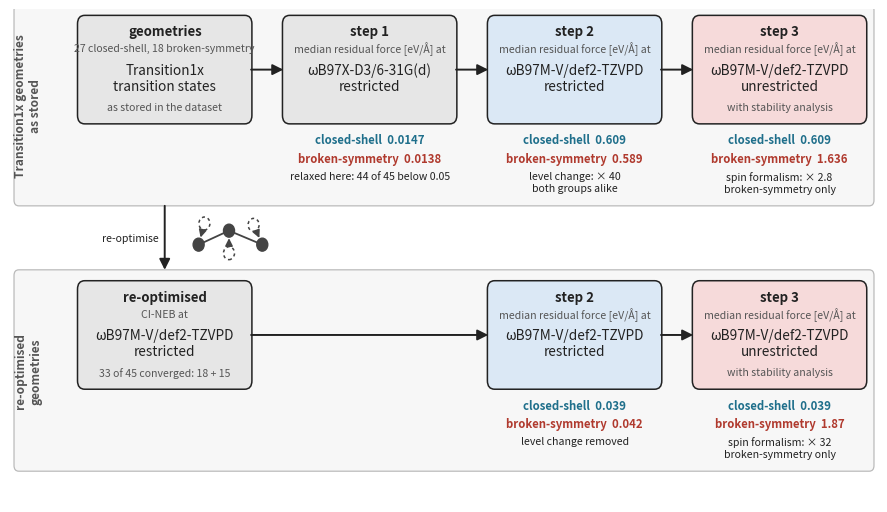

This figure's Python source: (Note: this script raises an exception after producing the figure.)
"""Flow diagram of the residual-force protocol (Section 4.1.5), results version:
same layout as plot_ladder_protocol_v3.py, but every box carries the measured
median residual force of the two groups, and the arrows carry the factors.
Numbers are the medians of Table tab:ladder (results/hinge_t1x.csv, hinge_tables.py).
Output: Pictures/fig_ladder_results.png

Run: python pipeline/plot_ladder_results.py   (from the repo root)
"""
import matplotlib
matplotlib.use("Agg")
import matplotlib.pyplot as plt
from matplotlib.patches import FancyBboxPatch, FancyArrowPatch, Circle

fig, ax = plt.subplots(figsize=(11.2, 6.4))
ax.set_xlim(-1.4, 20.2)
ax.set_ylim(-1.1, 9.3)
ax.axis("off")

GREY, BLUE, RED, INK, DIM = "#e6e6e6", "#dbe8f5", "#f6dada", "#222222", "#555555"
CS, BS = "#1f6f8b", "#b03a2e"   # closed-shell / broken-symmetry colours
W, H = 4.3, 2.25
XS = [0.3, 5.4, 10.5, 15.6]
Y1, Y2 = 6.9, 1.3
BIG, SMALL = 9.8, 7.6

# medians of the residual force [eV/A], Table tab:ladder
N = {"s1": ("0.0147", "0.0138"), "s2": ("0.609", "0.589"), "s3": ("0.609", "1.636"),
     "r2": ("0.039", "0.042"), "r3": ("0.039", "1.87")}   # as printed in Table tab:ladder

def box(x, y, title, big, small_above=None, small_below=None, fc=GREY, w=W, h=H):
    ax.add_patch(FancyBboxPatch((x, y), w, h, boxstyle="round,pad=0.02,rounding_size=0.18",
                                fc=fc, ec=INK, lw=1.1))
    ax.text(x + w / 2, y + h - 0.32, title, ha="center", va="center",
            fontsize=9.5, fontweight="bold", color=INK)
    cy = y + 0.95
    if small_above:
        ax.text(x + w / 2, cy + 0.62, small_above, ha="center", va="center",
                fontsize=SMALL, color=DIM)
    ax.text(x + w / 2, cy, "\n".join(big), ha="center", va="center",
            fontsize=BIG, color=INK, linespacing=1.15)
    if small_below:
        ax.text(x + w / 2, cy - 0.62, small_below, ha="center", va="center",
                fontsize=SMALL, color=DIM)

def numbers(x, y, key, note=None):
    """Two coloured lines under a box: closed-shell and broken-symmetry medians."""
    cs, bs = N[key]
    fmt = str
    ax.text(x + W / 2, y - 0.22, f"closed-shell  {fmt(cs)}", ha="center", va="top",
            fontsize=8.2, color=CS, fontweight="bold")
    ax.text(x + W / 2, y - 0.62, f"broken-symmetry  {fmt(bs)}", ha="center", va="top",
            fontsize=8.2, color=BS, fontweight="bold")
    if note:
        ax.text(x + W / 2, y - 1.02, note, ha="center", va="top", fontsize=SMALL,
                style="italic", color=INK)

def arrow(x0, y0, x1, y1, label=None, above=None):
    ax.add_patch(FancyArrowPatch((x0, y0), (x1, y1), arrowstyle="-|>",
                                 mutation_scale=16, lw=1.4, color=INK,
                                 shrinkA=0, shrinkB=0))
    if label:
        ax.text((x0 + x1) / 2 - 0.15, (y0 + y1) / 2, label, ha="right",
                va="center", fontsize=SMALL, color=INK)
    if above:
        ax.text((x0 + x1) / 2, y0 + 0.18, above, ha="center", va="bottom",
                fontsize=SMALL, color=INK, linespacing=1.15)

MEAS = "median residual force [eV/Å] at"

# ---- swim lanes: one per set of geometries
def lane(y_top, y_bot, label):
    ax.add_patch(FancyBboxPatch((-1.3, y_bot), 21.4, y_top - y_bot,
                                boxstyle="round,pad=0.0,rounding_size=0.12",
                                fc="#f7f7f7", ec="#bbbbbb", lw=0.9, zorder=-5))
    ax.text(-0.95, (y_top + y_bot) / 2, label, rotation=90, ha="center", va="center",
            fontsize=8.6, fontweight="bold", color=DIM)

lane(Y1 + H + 0.25, Y1 - 1.75, "Transition1x geometries\nas stored")
# (labels kept short; the boxes carry the level)
lane(Y2 + H + 0.25, Y2 - 1.75, "re-optimised\ngeometries")

# ---- row 1: geometries as stored
box(XS[0], Y1, "geometries", ["Transition1x", "transition states"],
    small_above="27 closed-shell, 18 broken-symmetry", small_below="as stored in the dataset")
box(XS[1], Y1, "step 1", ["ωB97X-D3/6-31G(d)", "restricted"], small_above=MEAS)
box(XS[2], Y1, "step 2", ["ωB97M-V/def2-TZVPD", "restricted"], small_above=MEAS, fc=BLUE)
box(XS[3], Y1, "step 3", ["ωB97M-V/def2-TZVPD", "unrestricted"], small_above=MEAS,
    small_below="with stability analysis", fc=RED)
numbers(XS[1], Y1, "s1", "relaxed here: 44 of 45 below 0.05")
numbers(XS[2], Y1, "s2", "level change: × 40\nboth groups alike")
numbers(XS[3], Y1, "s3", "spin formalism: × 2.8\nbroken-symmetry only")
for a, b in zip(XS[:-1], XS[1:]):
    arrow(a + W, Y1 + H / 2, b, Y1 + H / 2)

# ---- row 2: re-optimised
box(XS[0], Y2, "re-optimised", ["ωB97M-V/def2-TZVPD", "restricted"],
    small_above="CI-NEB at", small_below="33 of 45 converged: 18 + 15")
box(XS[2], Y2, "step 2", ["ωB97M-V/def2-TZVPD", "restricted"], small_above=MEAS, fc=BLUE)
box(XS[3], Y2, "step 3", ["ωB97M-V/def2-TZVPD", "unrestricted"], small_above=MEAS,
    small_below="with stability analysis", fc=RED)
numbers(XS[2], Y2, "r2", "level change removed")
numbers(XS[3], Y2, "r3", "spin formalism: × 32\nbroken-symmetry only")
LANE1_BOT, LANE2_TOP = Y1 - 1.75, Y2 + H + 0.25
arrow(XS[0] + W / 2, LANE1_BOT, XS[0] + W / 2, LANE2_TOP, label="re-optimise")

# ---- icon: atoms shifting (hollow = before, filled = after), right of the arrow
ICON = "#444444"
s = 0.72
ix, iy = XS[0] + W / 2 + 1.6, (LANE1_BOT + LANE2_TOP) / 2
before = [(-0.85 * s, 0.42 * s), (0.00, -0.45 * s), (0.85 * s, 0.38 * s)]
shift = [(-0.20 * s, -0.62 * s), (0.00, 0.66 * s), (0.30 * s, -0.58 * s)]
for (bx, by), (dx, dy) in zip(before, shift):
    ax.add_patch(Circle((ix + bx, iy + by), 0.19 * s, fc="white", ec=ICON, lw=1.1, ls=(0, (2, 2))))
    L = (dx**2 + dy**2) ** 0.5; ux, uy = dx / L, dy / L; r = 0.22 * s
    ax.add_patch(FancyArrowPatch((ix + bx + r * ux, iy + by + r * uy),
                                 (ix + bx + dx - r * ux, iy + by + dy - r * uy),
                                 arrowstyle="-|>", mutation_scale=11, lw=1.2, color=ICON,
                                 shrinkA=0, shrinkB=0, zorder=3))
    ax.add_patch(Circle((ix + bx + dx, iy + by + dy), 0.19 * s, fc=ICON, ec=ICON, lw=1.0))
after = [(ix + bx + dx, iy + by + dy) for (bx, by), (dx, dy) in zip(before, shift)]
for (x0, y0), (x1, y1) in zip(after[:-1], after[1:]):
    ax.plot([x0, x1], [y0, y1], color=ICON, lw=1.3, zorder=0)

arrow(XS[0] + W, Y2 + H / 2, XS[2], Y2 + H / 2)
arrow(XS[2] + W, Y2 + H / 2, XS[3], Y2 + H / 2)

fig.savefig("Pictures/fig_ladder_results.png", dpi=220, bbox_inches="tight")
print("written Pictures/fig_ladder_results.png")
